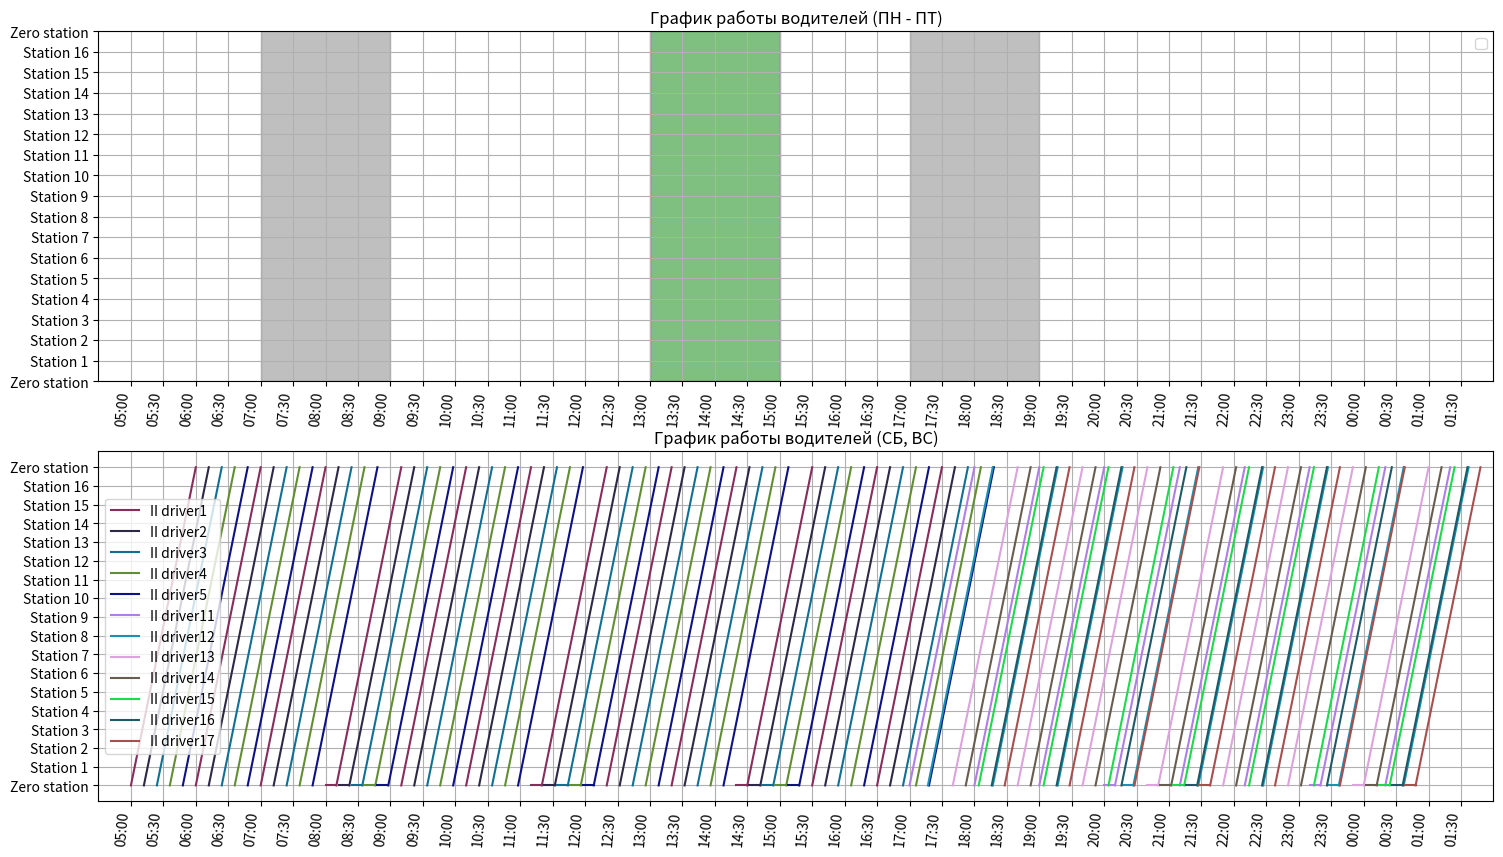

Python code for this plot:
import matplotlib.pyplot as plt
import random
# ПАРАМЕТРЫ ЗАДАВАЕМЫЕ РАБОТОДАТЕЛЕМ
CNT_OF_BUS = 10  # к-во автобусов
T_GLOBAL_COURSE = 20 * 60  #время работы автобусов (если круглосуточно - устанавливаем значение 24*60)
START_TIME = 5 * 60  # время начала работы
T_SHIFT_CHANGE = 10  # передача дел другому водителю
T_WAY = 60  # время в пути от 0ой остановки до 0ой остановки
CNT_STOPS = 16  # к-во остановок без учёта 0ой
T_LUNCH_FOR_8 = 40  # длительность обеда для водителей I типа

MIN_BUS_ON_WAY = 5  # минимальное к-во автобусов, которое должно быть не в часпиковое время

# ПАРАМЕТРЫ ТРУДОВОГО КОДЕКСА
T_BREAK_12 = 10
CNT_OF_BREAK_12 = 3
ST_8_WORKING = 6 * 60
END_8_WORKING = 10 * 60
# RH - rush hour
RH_LONG = 2 * 60
RH_MORNING_START = 7 * 60
RH_EVENING_START = 17 * 60

ST_LUNCH = 13 * 60
END_LUNCH = 15 * 60

drivers = []
I_lunch_times = []
zero_schedule = []
bus_n_drivers = [0] * CNT_OF_BUS


def generate_hex_color_compact():
    return '#' + ''.join(random.choices('0123456789abcdef', k=6))


def convert_min(m):
    if (m // 60) % 24 < 10:
        h = "0" + str(int(m // 60) % 24)
    else:
        h = str(int(m // 60) % 24)
    if m % 60 < 10:
        mn = "0" + str(int(m % 60))
    else:
        mn = str(int(m % 60))
    return h + ":" + mn


def convert_min_arr(array):
    result = []
    for a in array:
        result.append(convert_min(a))
    return result


class Driver:
    last_dr_id = 0

    def __init__(self, start_time):
        self.id = Driver.last_dr_id + 1
        Driver.last_dr_id += 1
        self.dr_type = ""
        self.start_work_time = start_time
        self.end_work_time = 0
        self.zero_point_times = [start_time]
        self.lunch_times = []
        self.bus = 0
        for i in range(CNT_OF_BUS):
            if bus_n_drivers[i] == 0:
                bus_n_drivers[i] = self.id
                self.bus = i + 1
                break
            elif i == CNT_OF_BUS and bus_n_drivers[i] != 0:
                raise Exception(f"Автобусов не хватило. Водитель {self.id} остался без автобуса.")

    def pr_info(self):
        print(f"id:{self.id} автобус:{self.bus} {self.dr_type}   "
              f"нач: {convert_min(self.start_work_time)}    "
              f"пересмена: {convert_min(self.end_work_time)}      "
              f"обеды/перерывы:{[convert_min(m) for m in self.lunch_times]}      "
              f"прохождение 0ой остановки:{[convert_min(m) for m in self.zero_point_times]}")


def draw_driver_schedule(dr: Driver, ax):
    if dr.dr_type == "I":
        times_arr = [[i, i + T_WAY] for i in dr.zero_point_times] + [[j, j + T_LUNCH_FOR_8] for j in dr.lunch_times]
        way_arr = [[0, CNT_STOPS + 1] for _ in dr.zero_point_times] + [[CNT_STOPS + 1, CNT_STOPS + 1] for _ in
                                                                       dr.lunch_times]
    else:
        times_arr = [[i, i + T_WAY] for i in dr.zero_point_times] + [[j, j + T_BREAK_12] for j in dr.lunch_times]
        way_arr = [[0, CNT_STOPS + 1] for _ in dr.zero_point_times] + [[0, 0] for _ in dr.lunch_times]
    color = generate_hex_color_compact()
    ax.plot(times_arr[0], way_arr[0], color=color, label=f"{dr.dr_type} driver{dr.id}")
    for t in range(1, len(times_arr)):
        ax.plot(times_arr[t], way_arr[t], color=color)


class Driver8(Driver):
    def __init__(self, start_time):
        Driver.__init__(self, start_time)
        self.dr_type = "I"
        self.end_work_time += self.start_work_time + 8 * 60 + T_LUNCH_FOR_8
        self.genre_zero_points()

    def genre_zero_points(self):
        # zero points from start to lunch start time
        cur_t = self.start_work_time + T_WAY
        while cur_t < ST_LUNCH:
            self.zero_point_times.append(cur_t)
            cur_t += T_WAY

    def add_lunch_time(self, lunch_time):
        self.lunch_times.append(lunch_time)

    def genre_last_zero_points(self):
        if self.lunch_times:
            cur_t = self.lunch_times[0] + T_LUNCH_FOR_8
            while cur_t < self.end_work_time:
                self.zero_point_times.append(cur_t)
                cur_t += T_WAY


class Driver12(Driver):
    def __init__(self, start_time):
        Driver.__init__(self, start_time)
        self.dr_type = "II"
        self.end_work_time += min(self.start_work_time + 12 * 60 + T_BREAK_12 * CNT_OF_BREAK_12,
                                  START_TIME + T_GLOBAL_COURSE)
        self.genre_zero_points()

    def genre_zero_points(self):
        cur_t = self.start_work_time + T_WAY  # +T_WAY because [start_time] already added
        period_btwn_lunches = (12 * 60) / (CNT_OF_BREAK_12 + 1)
        # zero points from start to first break start time
        while cur_t < self.start_work_time + period_btwn_lunches and cur_t < self.end_work_time:
            self.zero_point_times.append(cur_t)
            cur_t += T_WAY
        while len(self.lunch_times) < CNT_OF_BREAK_12 and cur_t < self.end_work_time:
            self.lunch_times.append(cur_t)
            cur_t += T_BREAK_12  # driver has ated
            while (cur_t < self.lunch_times[-1] + period_btwn_lunches) and cur_t < self.end_work_time:
                self.zero_point_times.append(cur_t)
                cur_t += T_WAY


def hire_first_driver():
    global drivers, zero_schedule
    if ST_8_WORKING <= START_TIME <= END_8_WORKING:
        drivers.append(Driver8(START_TIME))
        drivers[-1].add_lunch_time(ST_LUNCH)
        I_lunch_times.append(ST_LUNCH)
        drivers[-1].genre_last_zero_points()
    else:
        drivers.append(Driver12(START_TIME))
    zero_schedule += [int(t) for t in drivers[-1].zero_point_times]


def gener_st_time_of_first_group():
    f_t = [START_TIME]
    for i in range(CNT_OF_BUS - 1):
        f_t.append(f_t[-1] + T_WAY / CNT_OF_BUS)
    result = []
    if CNT_OF_BUS == MIN_BUS_ON_WAY:
        return f_t
    de_rh_period_time = round(T_WAY // (CNT_OF_BUS - MIN_BUS_ON_WAY), 0)
    b_act = START_TIME
    for i in range(CNT_OF_BUS):
        if i == 0 or CNT_OF_BUS <= MIN_BUS_ON_WAY:
            result.append(f_t[i])
        elif i != CNT_OF_BUS - 1:
            if f_t[i + 1] >= b_act + de_rh_period_time:
                b_act += de_rh_period_time
            else:
                result.append(f_t[i])
    return result


def how_much_action_drivers(time: int):
    global drivers
    cnt = 0
    for dr in drivers:
        if dr.start_work_time <= time < dr.end_work_time:
            if dr.dr_type == "II":
                cnt += 1
            elif dr.dr_type == "I":
                if len(dr.lunch_times) > 0 and not (dr.lunch_times[0] <= time < dr.lunch_times[0] + T_LUNCH_FOR_8):
                    cnt += 1
    return cnt


def book_lunch_time(t):
    global I_lunch_times, drivers
    l_cnt = 0
    for l_t in I_lunch_times:
        if l_t <= t <= l_t + T_LUNCH_FOR_8:
            l_cnt += 1
    if l_cnt <= CNT_OF_BUS // 4:
        return True
    return False


def hire_first_group():
    global drivers, zero_schedule
    st_times_arr = gener_st_time_of_first_group()
    if len(st_times_arr) > 1:
        st_times_arr2 = st_times_arr[1:]
        for st_t in st_times_arr2:
            if ST_8_WORKING <= st_t <= END_8_WORKING:
                drivers.append(Driver8(st_t))
            else:
                drivers.append(Driver12(st_t))
        for i in range(1, len(drivers)):
            dr = drivers[i]
            if dr.dr_type == "I":
                cur_t = dr.zero_point_times[-1] + T_WAY
                while cur_t <= END_LUNCH:
                    if book_lunch_time(cur_t):
                        dr.add_lunch_time(cur_t)
                        I_lunch_times.append(cur_t)
                        dr.genre_last_zero_points()
                        break

                    if cur_t + T_WAY > END_LUNCH:
                        dr.add_lunch_time(cur_t)
                        I_lunch_times.append(cur_t)
                        dr.genre_last_zero_points()
                        break
                    dr.zero_point_times.append(cur_t)
                    cur_t += T_WAY
            zero_schedule += [int(t) for t in dr.zero_point_times]


def hire_drivers_morning_RH():
    global zero_schedule
    zero_schedule.sort()
    rh_period = T_WAY / CNT_OF_BUS
    for i in range(len(zero_schedule) - 1):
        if len(drivers) == CNT_OF_BUS:
            break
        next_t = zero_schedule[i] + T_BREAK_12 * 1.1
        if RH_MORNING_START - rh_period <= next_t <= RH_MORNING_START + RH_LONG:
            if zero_schedule[i + 1] - zero_schedule[i] > rh_period * 1.5:
                if ST_8_WORKING <= next_t + rh_period <= END_8_WORKING:
                    drivers.append(Driver8(next_t + rh_period))
                else:
                    drivers.append(Driver12(next_t + rh_period))
                if drivers[-1].dr_type == "I":
                    cur_t = drivers[-1].zero_point_times[-1] + T_WAY
                    while cur_t <= END_LUNCH:
                        if book_lunch_time(cur_t):
                            drivers[-1].add_lunch_time(cur_t)
                            I_lunch_times.append(cur_t)
                            drivers[-1].genre_last_zero_points()
                            break
                        if cur_t + T_WAY > END_LUNCH:
                            drivers[-1].add_lunch_time(cur_t)
                            I_lunch_times.append(cur_t)
                            drivers[-1].genre_last_zero_points()
                            break
                        drivers[-1].zero_point_times.append(cur_t)
                        cur_t += T_WAY
                zero_schedule += [int(t) for t in drivers[-1].zero_point_times]
                zero_schedule.sort()


def hire_second_group():
    global drivers, zero_schedule, bus_n_drivers
    e_t = []
    for dr in drivers:
        e_t.append(dr.end_work_time)
    e_t.sort()
    for t in e_t:
        for dr in drivers:
            if dr.end_work_time == t:
                bus_n_drivers[dr.bus - 1] = 0
                break
        if RH_EVENING_START <= t + T_SHIFT_CHANGE < RH_EVENING_START + RH_LONG and how_much_action_drivers(
                t + T_SHIFT_CHANGE) < CNT_OF_BUS:
            if ST_8_WORKING <= t + T_SHIFT_CHANGE <= END_8_WORKING:
                drivers.append(Driver8(t + T_SHIFT_CHANGE))
            else:
                drivers.append(Driver12(t + T_SHIFT_CHANGE))
        elif RH_MORNING_START + RH_LONG < t + T_SHIFT_CHANGE < RH_EVENING_START and how_much_action_drivers(
                t + T_SHIFT_CHANGE) < MIN_BUS_ON_WAY:
            if ST_8_WORKING <= t + T_SHIFT_CHANGE <= END_8_WORKING:
                drivers.append(Driver8(t + T_SHIFT_CHANGE))
            else:
                drivers.append(Driver12(t + T_SHIFT_CHANGE))
        else:
            continue
        if drivers[-1].dr_type == "I":
            cur_t = drivers[-1].zero_point_times[-1] + T_WAY
            while cur_t <= END_LUNCH:
                if book_lunch_time(cur_t):
                    drivers[-1].add_lunch_time(cur_t)
                    I_lunch_times.append(cur_t)
                    drivers[-1].genre_last_zero_points()
                    break

                if cur_t + T_WAY > END_LUNCH:
                    drivers[-1].add_lunch_time(cur_t)
                    I_lunch_times.append(cur_t)
                    drivers[-1].genre_last_zero_points()
                    break
                drivers[-1].zero_point_times.append(cur_t)
                cur_t += T_WAY
        zero_schedule += [int(t) for t in drivers[-1].zero_point_times]
        zero_schedule.sort()


def refactor_evening_schedule():
    global drivers
    drivers2 = []
    z_p = []
    for dr in drivers:
        if dr.dr_type == "II":
            drivers2.append(dr)
            z_p += dr.zero_point_times
    z_p.sort()
    if z_p[0] == START_TIME and z_p[-1] + T_WAY >= START_TIME + T_GLOBAL_COURSE:
        return drivers2
    drivers2 = []
    cnt_12 = 0
    for dr in drivers:
        if dr.dr_type == "II":
            cnt_12 += 1
    f_t = []
    for i in range(cnt_12):
        f_t.append(START_TIME + i * (T_GLOBAL_COURSE - (12 * 60 + T_BREAK_12 * CNT_OF_BREAK_12)) / (cnt_12 - 1))
    for t in f_t:
        drivers2.append(Driver12(t))
    return drivers2


def print_stop_shedule(num_station: int):
    global zero_schedule
    print(f"РАСПИСАНИЕ ОСТАНОВКИ №{num_station}")
    station_period = T_WAY / (CNT_STOPS + 1)
    result = []
    for t in zero_schedule:
        result.append(convert_min(int(t + station_period * num_station)))
    output_string = ""
    for i, item in enumerate(result):
        output_string += str(item) + " "
        if (i + 1) % 20 == 0:
            print(output_string.strip())
            output_string = ""
    if output_string:
        print(output_string.strip())


def print_12_mounth_schedule():
    print("            пн   вт   ср   чт   пт   сб   вс ")
    print("1ая неделя: -1-  -2-  -3-  -1-  -2-  -3-  -1-")
    print("2ая неделя: -2-  -3-  -1-  -2-  -3-  -1-  -2-")
    print("3ья неделя: -3-  -1-  -2-  -3-  -1-  -2-  -3-")
    print(". . . . . . . . . . . . . . . . . . . . . . .")


def print_statistic():
    cnt_8 = 0
    cnt_12 = 0
    for dr in drivers:
        if dr.dr_type == "I":
            cnt_8 += 1
        else:
            cnt_12 += 3
    print(f"Итого необходимо нанять 8-часовых водиителей: {cnt_8}")
    print(f"Итого необходимо нанять 12-часовых водиителей: {cnt_12}  (3 набора по {cnt_12 // 3} водителей, "
          f"расписание наборов смотри ниже)")
    print_12_mounth_schedule()


def main_function():
    global drivers, I_lunch_times, zero_schedule
    fig, axes = plt.subplots(nrows=2, ncols=1, figsize=(18, 10))
    axes[0].add_patch(plt.Rectangle((RH_MORNING_START, 0), RH_LONG, CNT_STOPS + 1, color='gray', alpha=0.5))
    axes[0].add_patch(plt.Rectangle((RH_EVENING_START, 0), RH_LONG, CNT_STOPS + 1, color='gray', alpha=0.5))
    axes[0].add_patch(plt.Rectangle((ST_LUNCH, 0), END_LUNCH - ST_LUNCH, CNT_STOPS + 1, color='green', alpha=0.5))
    random.seed(673) #нужен только для одинаковых цветов графика
    # MAIN BODY########################################################################
    hire_first_driver()
    hire_first_group()
    hire_drivers_morning_RH()
    hire_second_group()
    print_statistic()
    print_stop_shedule(2)
    # END MAIN BODY####################################################################
    for dr in drivers:
        #draw_driver_schedule(dr, axes[0])
        dr.pr_info()
    ##under that line code draw a graph ###########################################
    time_x_minutes = [30 * i for i in range(START_TIME // 30, (START_TIME + T_GLOBAL_COURSE) // 30 + 2)]
    y_stations = [i for i in range(CNT_STOPS + 2)]
    axes[0].set_xticks(time_x_minutes, [convert_min(m) for m in time_x_minutes], rotation=85,
                       ha="right")  # Поворачиваем подписи для удобства чтения
    axes[0].set_yticks(y_stations, ["Zero station"] + ["Station " + str(i) for i in range(1, CNT_STOPS + 1)] +
                       ["Zero station"])  # Поворачиваем подписи для удобства чтения
    axes[0].set_xlim(30 * (START_TIME // 30 - 1), 30 * ((START_TIME + T_GLOBAL_COURSE) // 30 + 2))
    axes[0].set_title("График работы водителей (ПН - ПТ)")
    axes[0].grid(True)
    axes[0].legend()
    for dr in refactor_evening_schedule():
        draw_driver_schedule(dr, axes[1])
    axes[1].set_xticks(time_x_minutes, [convert_min(m) for m in time_x_minutes], rotation=85,
                       ha="right")  # Поворачиваем подписи для удобства чтения
    axes[1].set_yticks(y_stations, ["Zero station"] + ["Station " + str(i) for i in range(1, CNT_STOPS + 1)] +
                       ["Zero station"])  # Поворачиваем подписи для удобства чтения
    axes[1].set_xlim(30 * (START_TIME // 30 - 1), 30 * ((START_TIME + T_GLOBAL_COURSE) // 30 + 2))
    axes[1].set_title("График работы водителей (СБ, ВС)")
    axes[1].grid(True)
    axes[1].legend()
    plt.show()


main_function()


def calc_rh_profit(drivers_array):
    rh_morning = 0
    rh_evening = 0
    period_btwn_stops = T_WAY / CNT_STOPS
    for dr in drivers_array:
        for t in dr.zero_point_times:
            for i in range(CNT_STOPS):
                if RH_MORNING_START <= t + i * period_btwn_stops <= RH_MORNING_START + RH_LONG:
                    rh_morning += 1
                elif RH_EVENING_START <= t + i * period_btwn_stops <= RH_EVENING_START + RH_LONG:
                    rh_evening += 1
    return min(rh_morning, rh_evening)


def calculate_fitness(drivers_array):
    fitness = calc_rh_profit(drivers_array)*5
    max_dr = 0
    st_dr = []
    for dr in drivers_array:
        if dr.start_work_time not in st_dr:
            st_dr.append(dr.start_work_time)
        else:
            fitness -= 100
    for t in range(START_TIME, START_TIME + T_GLOBAL_COURSE + 1):
        max_dr = max(max_dr, how_much_action_drivers(t))
        if RH_MORNING_START <= t <= RH_MORNING_START+RH_LONG or RH_EVENING_START <= t <= RH_EVENING_START+RH_LONG:
            if how_much_action_drivers(t) < CNT_OF_BUS:
                fitness -= 1
        elif how_much_action_drivers(t) > MIN_BUS_ON_WAY:
            fitness -= 1
        if max_dr > CNT_OF_BUS:
            fitness -= 10000
            break
    return fitness


print(calculate_fitness(drivers))
